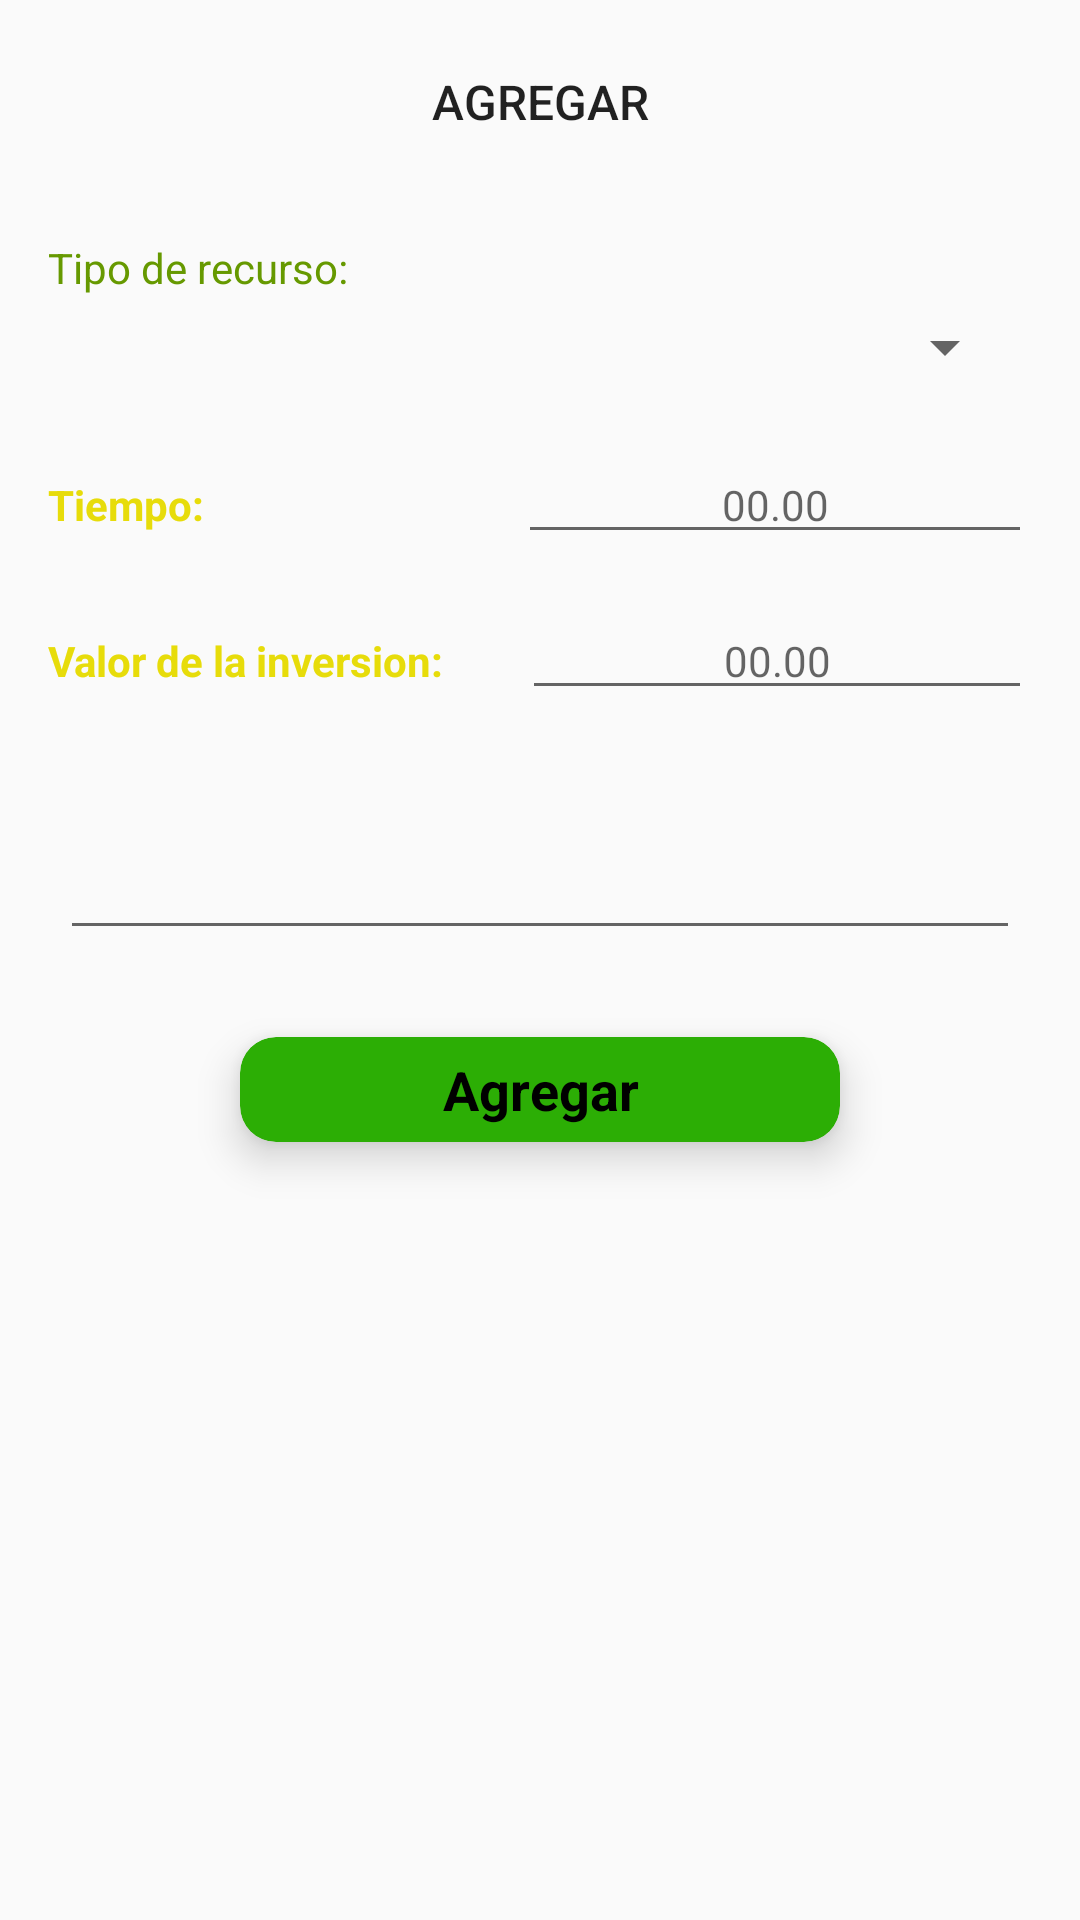

Reconstruct the res/layout file that produces this screen, plus the resources it refers to.
<!-- AndroidManifest.xml: application theme AppTheme -->
<!-- res/layout/activity_add_recurs.xml -->
<?xml version="1.0" encoding="utf-8"?>
<LinearLayout xmlns:android="http://schemas.android.com/apk/res/android"
    xmlns:app="http://schemas.android.com/apk/res-auto"
    xmlns:tools="http://schemas.android.com/tools"
    android:layout_width="match_parent"
    android:layout_height="match_parent"
    android:orientation="vertical"
    android:padding="8dp"
    tools:context=".Procesos.RecyclerRecursos.Add.Add_terreno">

    <TextView
        android:id="@+id/add_title_recurs"
        android:layout_width="match_parent"
        android:layout_height="wrap_content"
        android:layout_marginBottom="15dp"
        android:layout_marginEnd="8dp"
        android:layout_marginStart="8dp"
        android:layout_marginTop="15dp"
        android:gravity="center_vertical|center_horizontal"
        android:text="Agregar"
        android:textAppearance="@style/TextAppearance.AppCompat.Button"
        android:textSize="16sp" />

    <LinearLayout
        android:layout_width="match_parent"
        android:layout_height="wrap_content"
        android:layout_margin="8dp"
        android:orientation="vertical">

        <TextView
            android:id="@+id/textView14"
            android:layout_width="match_parent"
            android:layout_height="wrap_content"
            android:layout_marginTop="12dp"
            android:text="Tipo de recurso:"
            android:textColor="@android:color/holo_green_dark" />

        <Spinner
            android:id="@+id/add_spinner_recurs"
            android:layout_width="match_parent"
            android:layout_height="wrap_content"
            android:layout_marginBottom="5dp"
            android:layout_marginEnd="5dp"
            android:layout_marginStart="5dp"
            android:layout_marginTop="5dp"
            android:soundEffectsEnabled="true"
            android:textAlignment="center" />
    </LinearLayout>

    <LinearLayout
        android:layout_width="match_parent"
        android:layout_height="wrap_content"
        android:layout_margin="8dp"
        android:orientation="horizontal">

        <TextView
            android:id="@+id/textView9"
            android:layout_width="wrap_content"
            android:layout_height="wrap_content"
            android:layout_weight="1"
            android:text="Tiempo:                             "
            android:textColor="@color/colorPrimary"
            android:textStyle="bold" />

        <EditText
            android:id="@+id/add_tiempo_recurs"
            android:layout_width="wrap_content"
            android:layout_height="wrap_content"
            android:layout_weight="1"
            android:contentDescription="00:00"
            android:ems="10"
            android:hint="00.00"
            android:inputType="time"
            android:textAlignment="center"
            android:textColor="@android:color/background_dark"
            android:textSize="14sp" />
    </LinearLayout>

    <LinearLayout
        android:layout_width="match_parent"
        android:layout_height="wrap_content"
        android:layout_margin="8dp"
        android:orientation="horizontal">

        <TextView
            android:id="@+id/textView8"
            android:layout_width="wrap_content"
            android:layout_height="wrap_content"
            android:layout_weight="1"
            android:text="Valor de la inversion:      "
            android:textColor="@color/colorPrimary"
            android:textStyle="bold" />

        <EditText
            android:id="@+id/add_inversion_recurs"
            android:layout_width="wrap_content"
            android:layout_height="wrap_content"
            android:layout_weight="1"
            android:contentDescription="00.00"
            android:ems="10"
            android:hint="00.00"
            android:inputType="numberDecimal"
            android:textAlignment="center"
            android:textColor="@android:color/background_dark"
            android:textSize="14sp" />
    </LinearLayout>

    <LinearLayout
        android:layout_width="match_parent"
        android:layout_height="wrap_content"
        android:layout_margin="8dp"
        android:orientation="vertical">

        <EditText
            android:id="@+id/add_not_recurs"
            android:layout_width="match_parent"
            android:layout_height="60dp"
            android:layout_margin="4dp"
            android:bufferType="editable"
            android:ems="100"
            android:inputType="textMultiLine"
            android:textColor="@android:color/background_dark"
            android:textSize="14sp" />

        <android.support.v7.widget.CardView
            android:id="@+id/add_btnadd_recurs"
            android:layout_width="200dp"
            android:layout_height="match_parent"
            android:layout_columnWeight="1"
            android:layout_gravity="center_vertical|center_horizontal"
            android:layout_margin="25dp"
            android:layout_rowWeight="1"
            android:layout_weight="1"
            app:cardBackgroundColor="#FF2CAE05"
            app:cardCornerRadius="12dp"
            app:cardElevation="8dp">

            <TextView
                android:id="@+id/textView15"
                android:layout_width="200dp"
                android:layout_height="35dp"
                android:gravity="center_vertical|center_horizontal"
                android:text="Agregar"
                android:textColor="@android:color/background_dark"
                android:textSize="18sp"
                android:textStyle="bold" />

        </android.support.v7.widget.CardView>
    </LinearLayout>

</LinearLayout>
<!-- resources referenced by this layout -->
<resources>
  <color name="colorPrimary">#e7dc0a</color>
  <style name="AppTheme" parent="Theme.AppCompat.Light.DarkActionBar">
          
          <item name="colorPrimary">#2589bd</item>
          <item name="colorPrimaryDark">#2589bd</item>
          <item name="colorAccent">#ff4081</item>
      </style>
</resources>
